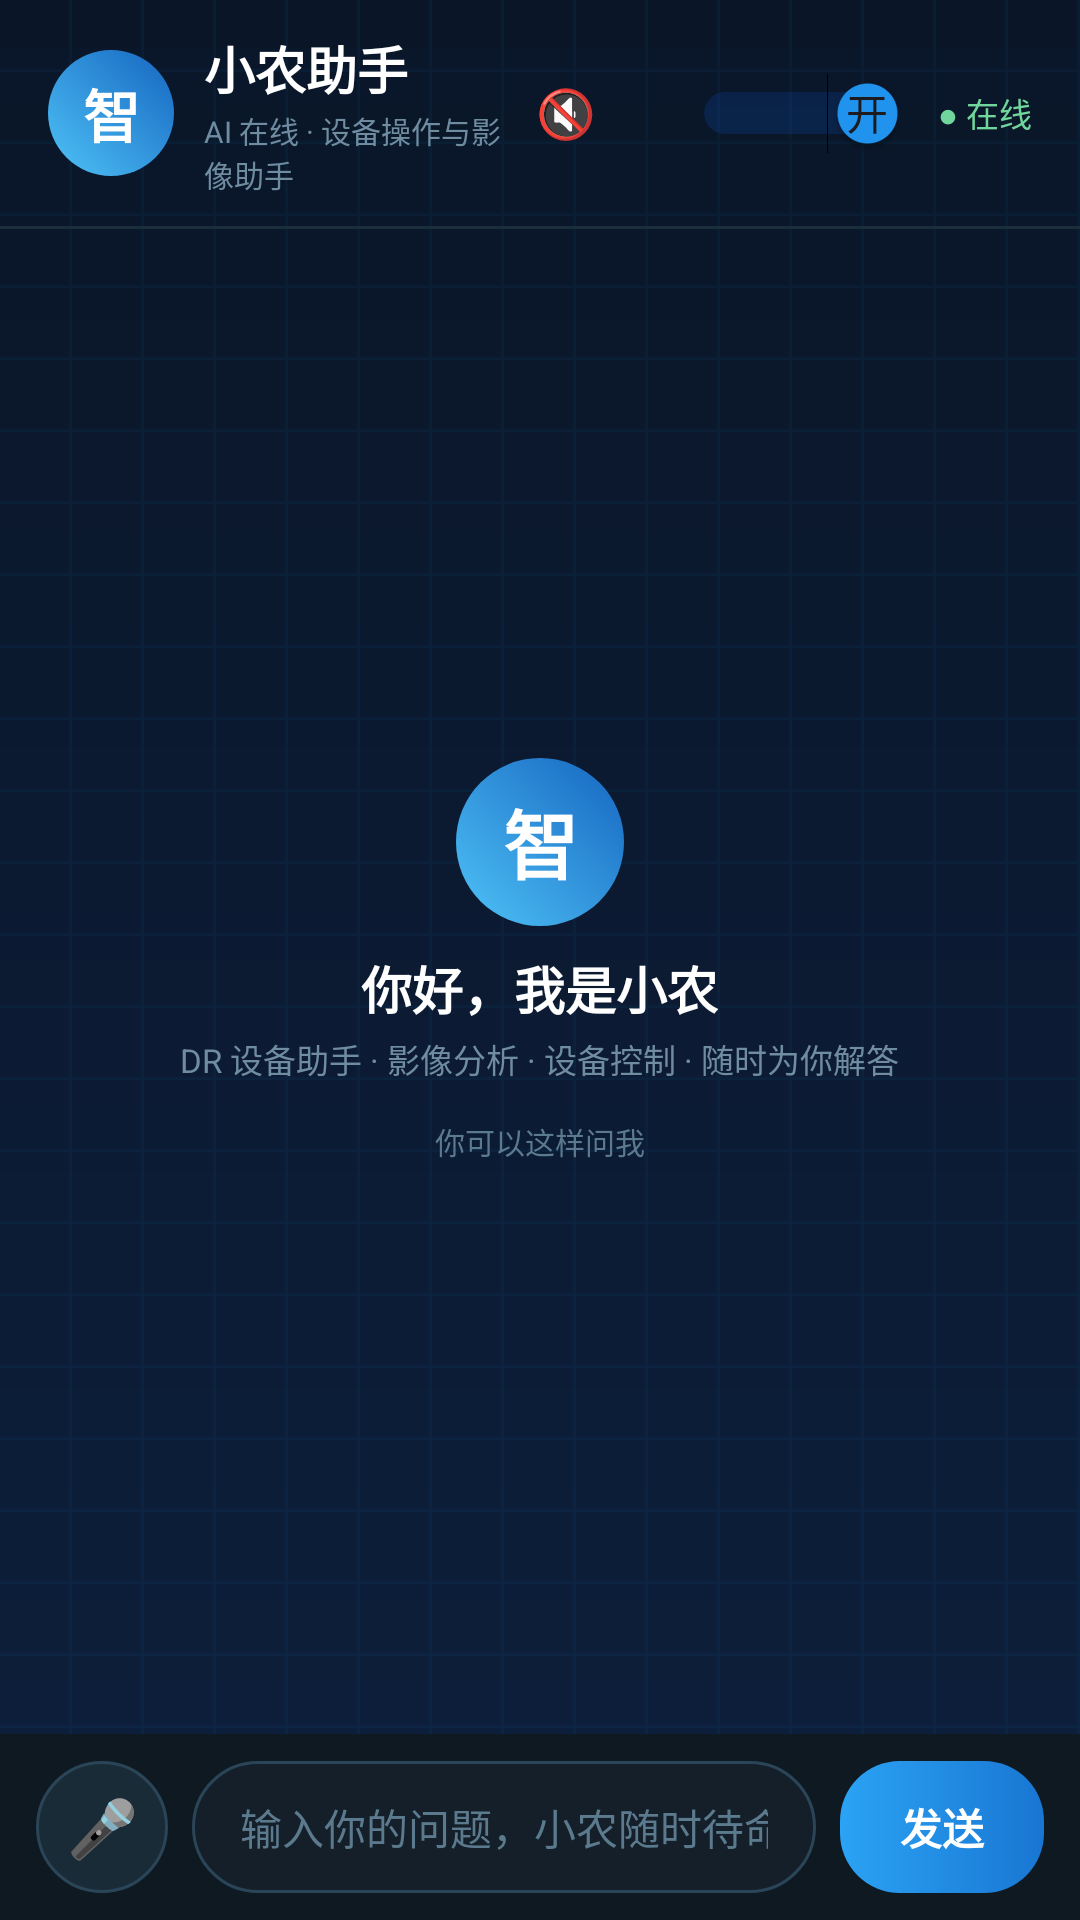

Write the Android layout XML for this screen, with the resource values it uses.
<!-- AndroidManifest.xml: application theme Theme.WeiguangDRController -->
<!-- res/layout/fragment_chat.xml -->
<?xml version="1.0" encoding="utf-8"?>
<LinearLayout xmlns:android="http://schemas.android.com/apk/res/android"
    android:layout_width="match_parent"
    android:layout_height="match_parent"
    android:background="@drawable/bg_root_gradient"
    android:orientation="vertical">

    
    <LinearLayout
        android:layout_width="match_parent"
        android:layout_height="wrap_content"
        android:gravity="center_vertical"
        android:orientation="horizontal"
        android:paddingStart="16dp"
        android:paddingTop="10dp"
        android:paddingEnd="16dp"
        android:paddingBottom="10dp">

        <FrameLayout
            android:layout_width="42dp"
            android:layout_height="42dp"
            android:background="@drawable/bg_chat_avatar">

            <TextView
                android:layout_width="match_parent"
                android:layout_height="match_parent"
                android:gravity="center"
                android:text="智"
                android:textColor="#FFFFFF"
                android:textSize="19sp"
                android:textStyle="bold" />
        </FrameLayout>

        <LinearLayout
            android:layout_width="0dp"
            android:layout_height="wrap_content"
            android:layout_marginStart="10dp"
            android:layout_weight="1"
            android:orientation="vertical">

            <TextView
                android:layout_width="wrap_content"
                android:layout_height="wrap_content"
                android:text="小农助手"
                android:textColor="#FFFFFF"
                android:textSize="17sp"
                android:textStyle="bold" />

            <TextView
                android:layout_width="wrap_content"
                android:layout_height="wrap_content"
                android:layout_marginTop="1dp"
                android:text="AI 在线 · 设备操作与影像助手"
                android:textColor="#6F8CA0"
                android:textSize="10sp" />
        </LinearLayout>

        <TextView
            android:id="@+id/muteBtn"
            android:layout_width="wrap_content"
            android:layout_height="wrap_content"
            android:layout_marginEnd="10dp"
            android:clickable="true"
            android:focusable="true"
            android:padding="6dp"
            android:text="🔇"
            android:textColor="#556677"
            android:textSize="16sp" />

        <Switch
            android:id="@+id/wakeBtn"
            android:layout_width="88dp"
            android:layout_height="40dp"
            android:layout_marginEnd="10dp"
            android:checked="true"
            android:showText="true"
            android:switchMinWidth="72dp"
            android:textOff="关"
            android:textOn="开"
            android:textColor="#DCEBFA"
            android:textSize="11sp"
            android:thumbTint="@color/wake_switch_thumb"
            android:trackTint="@color/wake_switch_track" />

        <TextView
            android:id="@+id/chatStatusText"
            android:layout_width="wrap_content"
            android:layout_height="wrap_content"
            android:text="● 在线"
            android:textColor="#70D69B"
            android:textSize="11sp" />
    </LinearLayout>

    <View
        android:layout_width="match_parent"
        android:layout_height="1dp"
        android:background="#1B2E3C" />

    
    <FrameLayout
        android:layout_width="match_parent"
        android:layout_height="0dp"
        android:layout_weight="1">

        <ScrollView
            android:id="@+id/chatScroll"
            android:layout_width="match_parent"
            android:layout_height="match_parent"
            android:fillViewport="true"
            android:overScrollMode="ifContentScrolls"
            android:scrollbars="vertical">

            <LinearLayout
                android:id="@+id/chatList"
                android:layout_width="match_parent"
                android:layout_height="wrap_content"
                android:orientation="vertical"
                android:paddingStart="12dp"
                android:paddingTop="14dp"
                android:paddingEnd="12dp"
                android:paddingBottom="10dp" />
        </ScrollView>

        
        <LinearLayout
            android:id="@+id/welcomePanel"
            android:layout_width="match_parent"
            android:layout_height="match_parent"
            android:gravity="center"
            android:orientation="vertical"
            android:padding="12dp">

            <FrameLayout
                android:layout_width="56dp"
                android:layout_height="56dp"
                android:background="@drawable/bg_chat_avatar">

                <TextView
                    android:layout_width="match_parent"
                    android:layout_height="match_parent"
                    android:gravity="center"
                    android:text="智"
                    android:textColor="#FFFFFF"
                    android:textSize="25sp"
                    android:textStyle="bold" />
            </FrameLayout>

            <TextView
                android:layout_width="wrap_content"
                android:layout_height="wrap_content"
                android:layout_marginTop="8dp"
                android:text="你好，我是小农"
                android:textColor="#FFFFFF"
                android:textSize="17sp"
                android:textStyle="bold" />

            <TextView
                android:layout_width="wrap_content"
                android:layout_height="wrap_content"
                android:layout_marginTop="3dp"
                android:text="DR 设备助手 · 影像分析 · 设备控制 · 随时为你解答"
                android:textColor="#6F8CA0"
                android:textSize="11sp" />

            <TextView
                android:layout_width="wrap_content"
                android:layout_height="wrap_content"
                android:layout_marginTop="12dp"
                android:text="你可以这样问我"
                android:textColor="#5C7A8E"
                android:textSize="10sp" />

            <LinearLayout
                android:id="@+id/suggestionRow1"
                android:layout_width="match_parent"
                android:layout_height="wrap_content"
                android:layout_marginTop="7dp"
                android:orientation="horizontal" />

            <LinearLayout
                android:id="@+id/suggestionRow2"
                android:layout_width="match_parent"
                android:layout_height="wrap_content"
                android:layout_marginTop="7dp"
                android:orientation="horizontal" />
        </LinearLayout>
    </FrameLayout>

    
    <LinearLayout
        android:layout_width="match_parent"
        android:layout_height="wrap_content"
        android:background="#0E1922"
        android:gravity="center_vertical"
        android:orientation="horizontal"
        android:paddingStart="12dp"
        android:paddingTop="9dp"
        android:paddingEnd="12dp"
        android:paddingBottom="9dp">

        <TextView
            android:id="@+id/micBtn"
            android:layout_width="44dp"
            android:layout_height="44dp"
            android:background="@drawable/bg_mic_btn"
            android:clickable="true"
            android:focusable="true"
            android:gravity="center"
            android:text="🎤"
            android:textSize="19sp" />

        <EditText
            android:id="@+id/chatInput"
            android:layout_width="0dp"
            android:layout_height="44dp"
            android:layout_marginStart="8dp"
            android:layout_weight="1"
            android:background="@drawable/bg_input_box"
            android:hint="输入你的问题，小农随时待命…"
            android:imeOptions="actionSend"
            android:inputType="text"
            android:maxLines="1"
            android:paddingStart="16dp"
            android:paddingEnd="16dp"
            android:singleLine="true"
            android:textColor="#FFFFFF"
            android:textColorHint="#5C7A8E"
            android:textSize="14sp" />

        <TextView
            android:id="@+id/sendBtn"
            android:layout_width="68dp"
            android:layout_height="44dp"
            android:layout_marginStart="8dp"
            android:background="@drawable/bg_send_btn"
            android:clickable="true"
            android:focusable="true"
            android:gravity="center"
            android:text="发送"
            android:textColor="#FFFFFF"
            android:textSize="14sp"
            android:textStyle="bold" />
    </LinearLayout>
</LinearLayout>
<!-- resources referenced by this layout -->
<resources>
  <!-- drawable bg_chat_avatar (drawable) -->
  <?xml version="1.0" encoding="utf-8"?>
  <shape xmlns:android="http://schemas.android.com/apk/res/android"
      android:shape="oval">
      <gradient
          android:angle="45"
          android:startColor="#4FC3F7"
          android:endColor="#1565C0" />
  </shape>
  <!-- drawable bg_input_box (drawable) -->
  <?xml version="1.0" encoding="utf-8"?>
  <shape xmlns:android="http://schemas.android.com/apk/res/android">
      <solid android:color="#141F29" />
      <corners android:radius="22dp" />
      <stroke
          android:width="1dp"
          android:color="#2B4558" />
  </shape>
  <!-- drawable bg_mic_btn (drawable) -->
  <?xml version="1.0" encoding="utf-8"?>
  <shape xmlns:android="http://schemas.android.com/apk/res/android"
      android:shape="oval">
      <solid android:color="#1A2B38" />
      <stroke
          android:width="1dp"
          android:color="#2B4558" />
  </shape>
  <!-- drawable bg_root_gradient (drawable) -->
  <?xml version="1.0" encoding="utf-8"?>
  <layer-list xmlns:android="http://schemas.android.com/apk/res/android">
      <item>
          <shape android:shape="rectangle">
              <gradient
                  android:angle="270"
                  android:startColor="#0A1628"
                  android:endColor="#0D1F3C" />
          </shape>
      </item>
      <item>
          <bitmap
              android:gravity="fill"
              android:src="@drawable/grid_pattern"
              android:tileMode="repeat" />
      </item>
  </layer-list>
  <!-- drawable bg_send_btn (drawable) -->
  <?xml version="1.0" encoding="utf-8"?>
  <shape xmlns:android="http://schemas.android.com/apk/res/android">
      <gradient
          android:angle="0"
          android:startColor="#2BA3F5"
          android:endColor="#1976D2" />
      <corners android:radius="20dp" />
  </shape>
  <style name="Theme.WeiguangDRController" parent="Base.Theme.WeiguangDRController" />
  <!-- drawable grid_pattern: png bitmap (drawable, 115 bytes) -->
  <style name="Base.Theme.WeiguangDRController" parent="Theme.Material3.DayNight.NoActionBar">
          
          
      </style>
</resources>
